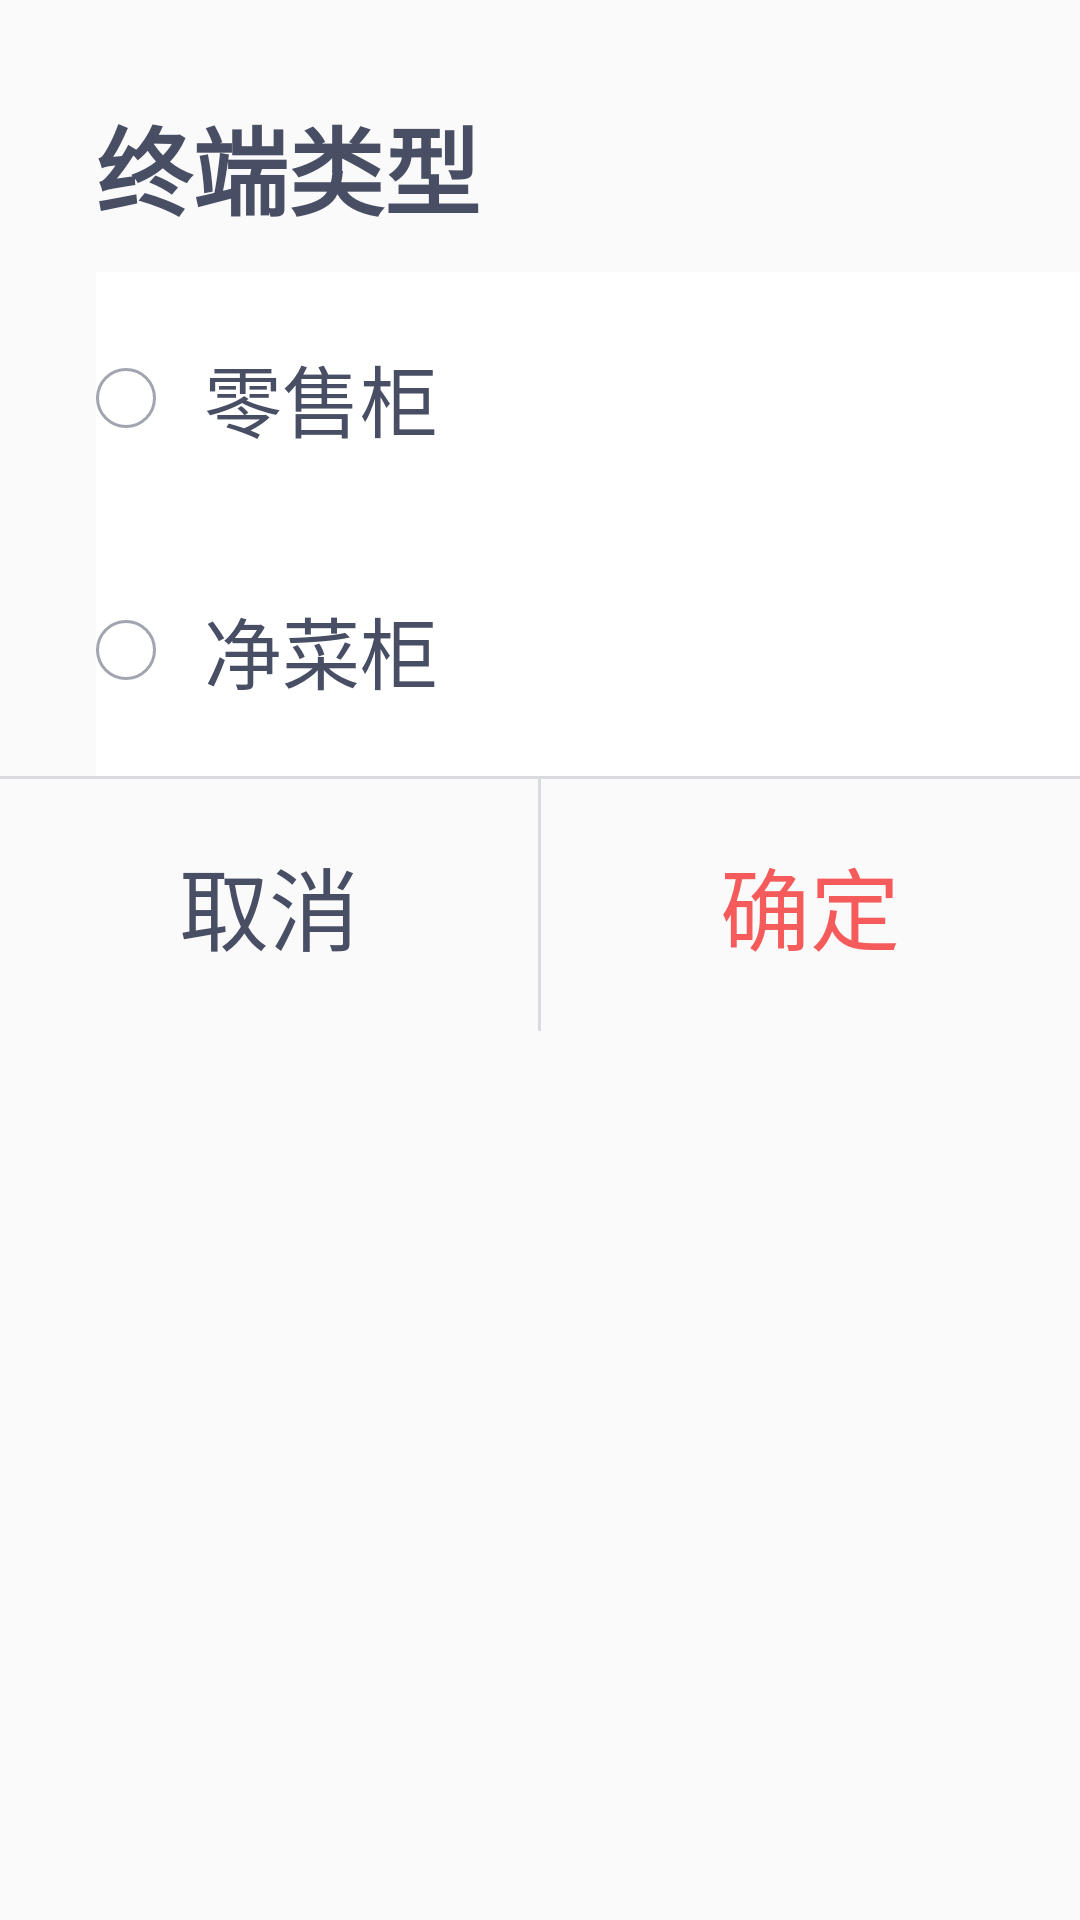

Layout XML and referenced resources for this Android screen:
<!-- AndroidManifest.xml: application theme AppTheme -->
<!-- res/layout/dialog_shop_type.xml -->
<?xml version="1.0" encoding="utf-8"?>
<LinearLayout xmlns:android="http://schemas.android.com/apk/res/android"
    android:layout_width="720dp"
    android:layout_height="wrap_content"
    android:background="@drawable/bg_white_corner"
    android:orientation="vertical">

    <TextView
        android:layout_width="wrap_content"
        android:layout_height="wrap_content"
        android:layout_marginLeft="32dp"
        android:layout_marginTop="32dp"
        android:text="终端类型"
        android:textColor="@color/black_48"
        android:textSize="32sp"
        android:textStyle="bold" />

    <RadioGroup
        android:id="@id/dialog_shop_type_radio_group"
        android:layout_width="match_parent"
        android:layout_height="wrap_content"
        android:layout_marginLeft="32dp"
        android:layout_marginTop="12dp"
        android:orientation="vertical">

        <RadioButton
            android:id="@id/dialog_shop_type_radio_cetail"
            android:layout_width="match_parent"
            android:layout_height="84dp"
            android:background="@color/white"
            android:button="@null"
            android:drawableStart="@drawable/press_point"
            android:drawablePadding="16dp"
            android:gravity="center_vertical"
            android:text="零售柜"
            android:textColor="@color/black_48"
            android:textSize="26sp" />

        <RadioButton
            android:id="@id/dialog_shop_type_radio_cv"
            android:layout_width="match_parent"
            android:layout_height="84dp"
            android:background="@color/white"
            android:button="@null"
            android:drawableStart="@drawable/press_point"
            android:drawablePadding="16dp"
            android:gravity="center_vertical"
            android:text="净菜柜"
            android:textColor="@color/black_48"
            android:textSize="26sp" />



    </RadioGroup>

    <View
        android:layout_width="match_parent"
        android:layout_height="1dp"
        android:background="@color/gray_d9" />

    <LinearLayout
        android:layout_width="match_parent"
        android:layout_height="84dp">

        <Button
            android:id="@id/dialog_shop_type_radio_cancel"
            android:layout_width="0dp"
            android:layout_height="match_parent"
            android:layout_weight="1"
            android:background="@drawable/bg_white_corner"
            android:text="取消"
            android:textColor="@color/black_48"
            android:textSize="30sp" />

        <View
            android:layout_width="1dp"
            android:layout_height="match_parent"
            android:background="@color/gray_d9" />

        <Button
            android:id="@id/dialog_shop_type_radio_sure"
            android:layout_width="0dp"
            android:layout_height="match_parent"
            android:layout_weight="1"
            android:background="@drawable/bg_white_corner"
            android:text="确定"
            android:textColor="@color/red_f6"
            android:textSize="30sp" />

    </LinearLayout>

</LinearLayout>
<!-- resources referenced by this layout -->
<resources>
  <color name="black_48">#484E63</color>
  <color name="gray_d9">#D9DBDF</color>
  <color name="red_f6">#F65B5B</color>
  <color name="white">#FFFFFF</color>
  <!-- drawable press_point (drawable) -->
  <?xml version="1.0" encoding="utf-8"?>
  <selector xmlns:android="http://schemas.android.com/apk/res/android">
  
      <item android:drawable="@drawable/point_check" android:state_selected="true" />
      <item android:drawable="@drawable/point_check" android:state_pressed="true" />
      <item android:drawable="@drawable/point_check" android:state_checked="true" />
      <item android:drawable="@drawable/point_unckeck" />
  
  </selector>
  <style name="AppTheme" parent="Theme.AppCompat.Light.NoActionBar">
          
          <item name="android:windowNoTitle">true</item>
          <item name="android:windowFullscreen">true</item>
          <item name="colorPrimary">@color/colorPrimary</item>
          <item name="colorPrimaryDark">@color/colorPrimaryDark</item>
          <item name="colorAccent">@color/colorAccent</item>
      </style>
  <!-- drawable point_check (drawable) -->
  <?xml version="1.0" encoding="utf-8"?>
  <layer-list xmlns:android="http://schemas.android.com/apk/res/android">
  
      <item>
          <shape>
              <corners android:radius="20dp" />
  
              <solid android:color="@color/white" />
  
              <size
                  android:width="20dp"
                  android:height="20dp" />
  
              <stroke
                  android:width="1dp"
                  android:color="@color/red_f6" />
          </shape>
      </item>
  
      <item
          android:bottom="5dp"
          android:left="5dp"
          android:right="5dp"
          android:top="5dp">
          <shape>
              <corners android:radius="10dp" />
  
              <solid android:color="@color/red_f6" />
  
              <size
                  android:width="10dp"
                  android:height="10dp" />
  
          </shape>
  
      </item>
  
  </layer-list>
  <!-- drawable point_unckeck (drawable) -->
  <?xml version="1.0" encoding="utf-8"?>
  <shape xmlns:android="http://schemas.android.com/apk/res/android">
  
      <corners android:radius="20dp" />
  
      <solid android:color="@color/white" />
  
      <size
          android:width="20dp"
          android:height="20dp" />
  
      <stroke
          android:width="1dp"
          android:color="@color/gray_a2" />
  
  </shape>
  <color name="colorPrimary">#008577</color>
  <color name="colorPrimaryDark">#00574B</color>
  <color name="colorAccent">#D81B60</color>
  <color name="gray_a2">#A2A5B0</color>
</resources>
